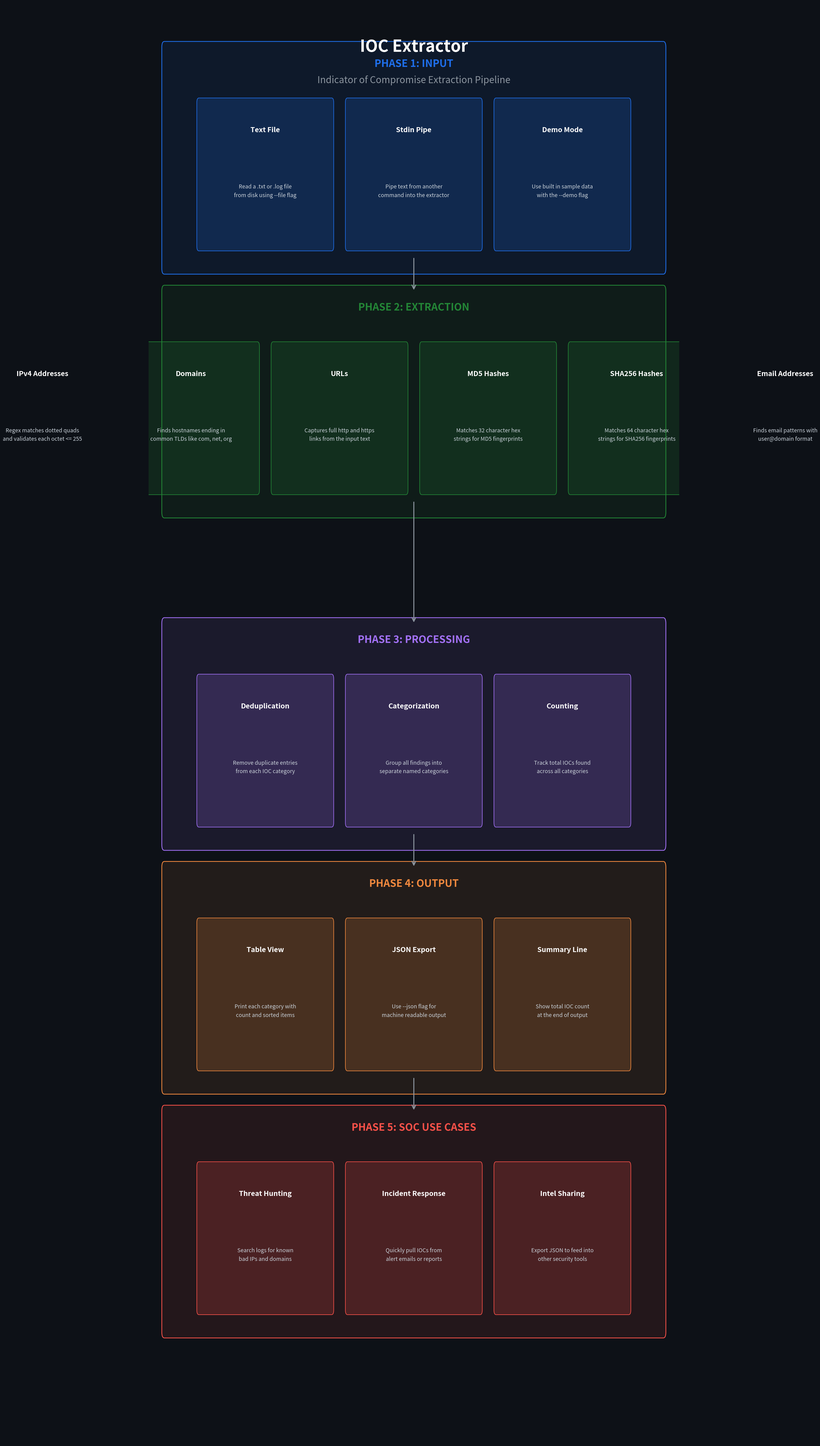

The matplotlib source for this figure: (Note: this script raises an exception after producing the figure.)
import matplotlib
matplotlib.use("Agg")
import matplotlib.pyplot as plt
import matplotlib.patches as mpatches

fig, ax = plt.subplots(figsize=(32, 52))
fig.patch.set_facecolor("#0d1117")
ax.set_facecolor("#0d1117")
ax.set_xlim(0, 100)
ax.set_ylim(0, 130)
ax.axis("off")

ax.text(50, 126, "IOC Extractor", fontsize=42, fontweight="bold",
        color="white", ha="center", va="center")
ax.text(50, 123, "Indicator of Compromise Extraction Pipeline",
        fontsize=24, color="#8b949e", ha="center", va="center")

phases = [
    {
        "title": "PHASE 1: INPUT",
        "color": "#1f6feb",
        "y_start": 108,
        "cards": [
            ("Text File", "Read a .txt or .log file\nfrom disk using --file flag"),
            ("Stdin Pipe", "Pipe text from another\ncommand into the extractor"),
            ("Demo Mode", "Use built in sample data\nwith the --demo flag"),
        ],
    },
    {
        "title": "PHASE 2: EXTRACTION",
        "color": "#238636",
        "y_start": 86,
        "cards": [
            ("IPv4 Addresses", "Regex matches dotted quads\nand validates each octet <= 255"),
            ("Domains", "Finds hostnames ending in\ncommon TLDs like com, net, org"),
            ("URLs", "Captures full http and https\nlinks from the input text"),
            ("MD5 Hashes", "Matches 32 character hex\nstrings for MD5 fingerprints"),
            ("SHA256 Hashes", "Matches 64 character hex\nstrings for SHA256 fingerprints"),
            ("Email Addresses", "Finds email patterns with\nuser@domain format"),
        ],
    },
    {
        "title": "PHASE 3: PROCESSING",
        "color": "#a371f7",
        "y_start": 56,
        "cards": [
            ("Deduplication", "Remove duplicate entries\nfrom each IOC category"),
            ("Categorization", "Group all findings into\nseparate named categories"),
            ("Counting", "Track total IOCs found\nacross all categories"),
        ],
    },
    {
        "title": "PHASE 4: OUTPUT",
        "color": "#f0883e",
        "y_start": 34,
        "cards": [
            ("Table View", "Print each category with\ncount and sorted items"),
            ("JSON Export", "Use --json flag for\nmachine readable output"),
            ("Summary Line", "Show total IOC count\nat the end of output"),
        ],
    },
    {
        "title": "PHASE 5: SOC USE CASES",
        "color": "#f85149",
        "y_start": 12,
        "cards": [
            ("Threat Hunting", "Search logs for known\nbad IPs and domains"),
            ("Incident Response", "Quickly pull IOCs from\nalert emails or reports"),
            ("Intel Sharing", "Export JSON to feed into\nother security tools"),
        ],
    },
]

for phase in phases:
    title = phase["title"]
    color = phase["color"]
    y_start = phase["y_start"]
    cards = phase["cards"]

    bg = mpatches.FancyBboxPatch(
        (3, y_start - 2), 94, 20,
        boxstyle="round,pad=0.5",
        facecolor=color + "18",
        edgecolor=color,
        linewidth=2,
    )
    ax.add_patch(bg)

    ax.text(50, y_start + 16.5, title, fontsize=26, fontweight="bold",
            color=color, ha="center", va="center")

    num_cards = len(cards)
    card_width = 25
    total_width = num_cards * card_width + (num_cards - 1) * 3
    start_x = (100 - total_width) / 2

    for i, (card_title, card_body) in enumerate(cards):
        cx = start_x + i * (card_width + 3)
        cy = y_start

        card = mpatches.FancyBboxPatch(
            (cx, cy), card_width, 13,
            boxstyle="round,pad=0.4",
            facecolor=color + "30",
            edgecolor=color,
            linewidth=1.5,
        )
        ax.add_patch(card)

        ax.text(cx + card_width / 2, cy + 10.5, card_title,
                fontsize=18, fontweight="bold", color="white",
                ha="center", va="center")

        ax.text(cx + card_width / 2, cy + 5, card_body,
                fontsize=14, color="#c9d1d9",
                ha="center", va="center", linespacing=1.6)

for i in range(len(phases) - 1):
    y_from = phases[i]["y_start"] - 1
    y_to = phases[i + 1]["y_start"] + 18
    ax.annotate("", xy=(50, y_to), xytext=(50, y_from),
                arrowprops=dict(arrowstyle="->", color="#8b949e",
                                lw=2.5, mutation_scale=25))

plt.tight_layout(pad=2)
plt.savefig("/tmp/soc-projects/12-ioc-extractor/diagram.png",
            dpi=180, facecolor="#0d1117", bbox_inches="tight")
plt.close()
print("Diagram saved.")
